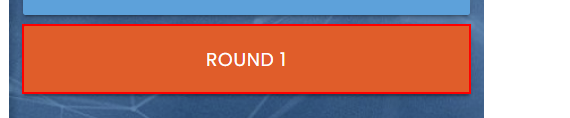
Workflow: The UI Explorer

Step 1: find the button in window 'Rpa Challenge' (chrome.exe)

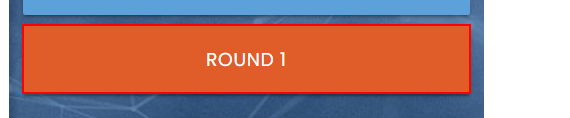
Step 2 [then]: get-attribute of the button in window 'Rpa Challenge' (chrome.exe)
